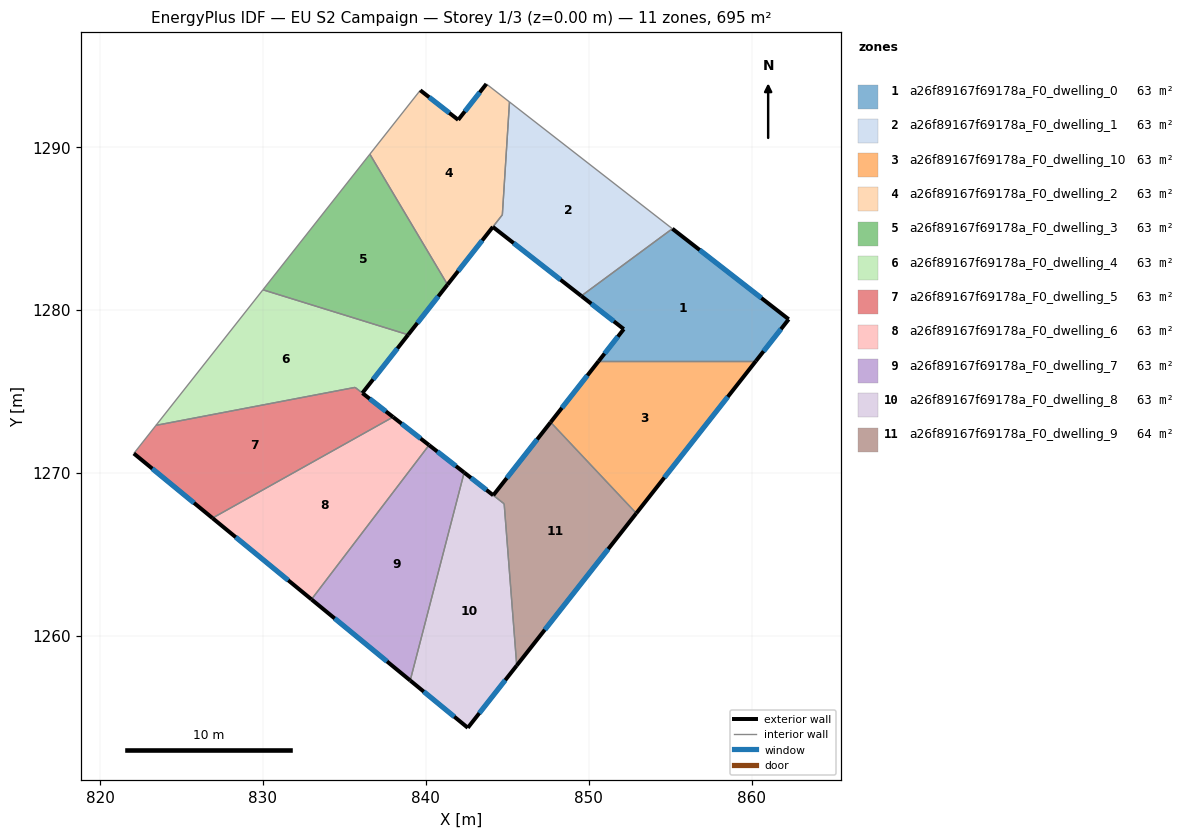
=== STOREY PLAN SPEC (per zone: floor XY polygon, exterior-wall plan segments, windows/doors) ===
zone 1: a26f89167f69178a_F0_dwelling_0  (63.2 m²)
  floor: (862.26, 1279.42) (860.25, 1276.86) (850.60, 1276.86) (852.14, 1278.82) (849.54, 1280.85) (855.12, 1284.98)
  exterior wall: (849.54, 1280.85) – (852.14, 1278.82)  [3.3 m]
    window: (850.15, 1280.38) – (851.53, 1279.30)  [2.8 m²]
  exterior wall: (862.26, 1279.42) – (855.12, 1284.98)  [9.0 m]
    window: (860.59, 1280.73) – (856.80, 1283.67)  [7.6 m²]
  exterior wall: (860.25, 1276.86) – (862.26, 1279.42)  [3.3 m]
    window: (860.72, 1277.46) – (861.79, 1278.82)  [2.8 m²]
  exterior wall: (852.14, 1278.82) – (850.60, 1276.86)  [2.5 m]
    window: (851.78, 1278.36) – (850.96, 1277.32)  [2.1 m²]
  interior walls: 2
zone 2: a26f89167f69178a_F0_dwelling_1  (63.5 m²)
  floor: (855.12, 1284.98) (849.54, 1280.85) (844.11, 1285.09) (844.69, 1285.83) (845.13, 1292.76)
  exterior wall: (844.11, 1285.09) – (849.54, 1280.85)  [6.9 m]
    window: (845.38, 1284.10) – (848.26, 1281.85)  [5.8 m²]
  interior walls: 4
zone 3: a26f89167f69178a_F0_dwelling_10  (63.2 m²)
  floor: (860.25, 1276.86) (852.91, 1267.51) (847.65, 1273.10) (850.60, 1276.86)
  exterior wall: (850.60, 1276.86) – (847.65, 1273.10)  [4.8 m]
    window: (849.91, 1275.97) – (848.35, 1273.98)  [4.0 m²]
  exterior wall: (852.91, 1267.51) – (860.25, 1276.86)  [11.9 m]
    window: (854.63, 1269.71) – (858.53, 1274.66)  [10.0 m²]
  interior walls: 2
zone 4: a26f89167f69178a_F0_dwelling_2  (62.9 m²)
  floor: (845.13, 1292.76) (844.69, 1285.84) (841.33, 1281.55) (836.56, 1289.55) (839.65, 1293.48) (841.98, 1291.66) (843.71, 1293.86)
  exterior wall: (841.98, 1291.66) – (839.65, 1293.48)  [3.0 m]
    window: (841.43, 1292.09) – (840.20, 1293.05)  [2.5 m²]
  exterior wall: (843.71, 1293.86) – (841.98, 1291.66)  [2.8 m]
    window: (843.30, 1293.35) – (842.39, 1292.18)  [2.4 m²]
  exterior wall: (841.33, 1281.55) – (844.11, 1285.09)  [4.5 m]
    window: (841.98, 1282.38) – (843.45, 1284.26)  [3.8 m²]
  interior walls: 5
zone 5: a26f89167f69178a_F0_dwelling_3  (63.2 m²)
  floor: (836.56, 1289.55) (841.33, 1281.55) (838.91, 1278.47) (830.00, 1281.23)
  exterior wall: (838.91, 1278.47) – (841.33, 1281.55)  [3.9 m]
    window: (839.48, 1279.19) – (840.76, 1280.83)  [3.3 m²]
  interior walls: 3
zone 6: a26f89167f69178a_F0_dwelling_4  (63.4 m²)
  floor: (838.91, 1278.47) (836.10, 1274.89) (835.65, 1275.24) (823.43, 1272.91) (830.00, 1281.23)
  exterior wall: (836.10, 1274.89) – (838.91, 1278.47)  [4.5 m]
    window: (836.76, 1275.73) – (838.25, 1277.63)  [3.8 m²]
  interior walls: 4
zone 7: a26f89167f69178a_F0_dwelling_5  (63.0 m²)
  floor: (837.98, 1273.42) (826.90, 1267.22) (822.07, 1271.19) (823.43, 1272.91) (835.65, 1275.24)
  exterior wall: (837.98, 1273.42) – (836.10, 1274.89)  [2.4 m]
    window: (837.54, 1273.77) – (836.54, 1274.55)  [2.0 m²]
  exterior wall: (822.07, 1271.19) – (826.90, 1267.22)  [6.2 m]
    window: (823.21, 1270.25) – (825.77, 1268.15)  [5.3 m²]
  interior walls: 4
zone 8: a26f89167f69178a_F0_dwelling_6  (63.2 m²)
  floor: (840.19, 1271.70) (832.98, 1262.23) (826.90, 1267.22) (837.98, 1273.42)
  exterior wall: (840.19, 1271.70) – (837.98, 1273.42)  [2.8 m]
    window: (839.67, 1272.10) – (838.50, 1273.02)  [2.4 m²]
  exterior wall: (826.90, 1267.22) – (832.98, 1262.23)  [7.9 m]
    window: (828.33, 1266.05) – (831.55, 1263.40)  [6.6 m²]
  interior walls: 2
zone 9: a26f89167f69178a_F0_dwelling_7  (63.2 m²)
  floor: (842.35, 1270.02) (839.03, 1257.25) (832.98, 1262.23) (840.19, 1271.70)
  exterior wall: (842.35, 1270.02) – (840.19, 1271.70)  [2.7 m]
    window: (841.84, 1270.41) – (840.70, 1271.30)  [2.3 m²]
  exterior wall: (832.98, 1262.23) – (839.03, 1257.25)  [7.8 m]
    window: (834.40, 1261.06) – (837.61, 1258.42)  [6.6 m²]
  interior walls: 2
zone 10: a26f89167f69178a_F0_dwelling_8  (62.8 m²)
  floor: (844.80, 1268.09) (845.57, 1258.17) (842.57, 1254.35) (839.03, 1257.25) (842.35, 1270.02)
  exterior wall: (842.57, 1254.35) – (845.57, 1258.17)  [4.9 m]
    window: (843.28, 1255.25) – (844.87, 1257.27)  [4.1 m²]
  exterior wall: (839.03, 1257.25) – (842.57, 1254.35)  [4.6 m]
    window: (839.87, 1256.57) – (841.74, 1255.03)  [3.9 m²]
  exterior wall: (844.13, 1268.62) – (842.35, 1270.02)  [2.3 m]
    window: (843.71, 1268.95) – (842.77, 1269.69)  [1.9 m²]
  interior walls: 3
zone 11: a26f89167f69178a_F0_dwelling_9  (63.6 m²)
  floor: (847.65, 1273.10) (852.91, 1267.51) (845.57, 1258.17) (844.80, 1268.10) (844.13, 1268.62)
  exterior wall: (847.65, 1273.10) – (844.13, 1268.62)  [5.7 m]
    window: (846.83, 1272.05) – (844.96, 1269.67)  [4.8 m²]
  exterior wall: (845.57, 1258.17) – (852.91, 1267.51)  [11.9 m]
    window: (847.30, 1260.37) – (851.19, 1265.32)  [10.0 m²]
  interior walls: 3

=== DERIVED (storey summary) ===
Building: EU S2 Campaign
Storey: 1 of 3  (floor level z = 0.00 m)
Storey gross floor area: 694.9 m²
Zones on this storey: 11
  - a26f89167f69178a_F0_dwelling_0: floor 63.2 m²; exterior wall 18.1 m (54.3 m²); 4 window(s) 15.3 m²; WWR 28.1%
  - a26f89167f69178a_F0_dwelling_1: floor 63.5 m²; exterior wall 6.9 m (20.7 m²); 1 window(s) 5.8 m²; WWR 28.1%
  - a26f89167f69178a_F0_dwelling_10: floor 63.2 m²; exterior wall 16.7 m (50.0 m²); 2 window(s) 14.1 m²; WWR 28.1%
  - a26f89167f69178a_F0_dwelling_2: floor 62.9 m²; exterior wall 10.3 m (30.8 m²); 3 window(s) 8.7 m²; WWR 28.1%
  - a26f89167f69178a_F0_dwelling_3: floor 63.2 m²; exterior wall 3.9 m (11.7 m²); 1 window(s) 3.3 m²; WWR 28.1%
  - a26f89167f69178a_F0_dwelling_4: floor 63.4 m²; exterior wall 4.5 m (13.6 m²); 1 window(s) 3.8 m²; WWR 28.1%
  - a26f89167f69178a_F0_dwelling_5: floor 63.0 m²; exterior wall 8.6 m (25.9 m²); 2 window(s) 7.3 m²; WWR 28.1%
  - a26f89167f69178a_F0_dwelling_6: floor 63.2 m²; exterior wall 10.7 m (32.0 m²); 2 window(s) 9.0 m²; WWR 28.1%
  - a26f89167f69178a_F0_dwelling_7: floor 63.2 m²; exterior wall 10.6 m (31.7 m²); 2 window(s) 8.9 m²; WWR 28.1%
  - a26f89167f69178a_F0_dwelling_8: floor 62.8 m²; exterior wall 11.7 m (35.1 m²); 3 window(s) 9.9 m²; WWR 28.1%
  - a26f89167f69178a_F0_dwelling_9: floor 63.6 m²; exterior wall 17.6 m (52.7 m²); 2 window(s) 14.8 m²; WWR 28.1%
Zone adjacency (shared interzone walls):
  - a26f89167f69178a_F0_dwelling_0 ↔ a26f89167f69178a_F0_dwelling_1
  - a26f89167f69178a_F0_dwelling_0 ↔ a26f89167f69178a_F0_dwelling_10
  - a26f89167f69178a_F0_dwelling_1 ↔ a26f89167f69178a_F0_dwelling_2
  - a26f89167f69178a_F0_dwelling_10 ↔ a26f89167f69178a_F0_dwelling_9
  - a26f89167f69178a_F0_dwelling_2 ↔ a26f89167f69178a_F0_dwelling_3
  - a26f89167f69178a_F0_dwelling_3 ↔ a26f89167f69178a_F0_dwelling_4
  - a26f89167f69178a_F0_dwelling_4 ↔ a26f89167f69178a_F0_dwelling_5
  - a26f89167f69178a_F0_dwelling_5 ↔ a26f89167f69178a_F0_dwelling_6
  - a26f89167f69178a_F0_dwelling_6 ↔ a26f89167f69178a_F0_dwelling_7
  - a26f89167f69178a_F0_dwelling_7 ↔ a26f89167f69178a_F0_dwelling_8
  - a26f89167f69178a_F0_dwelling_8 ↔ a26f89167f69178a_F0_dwelling_9